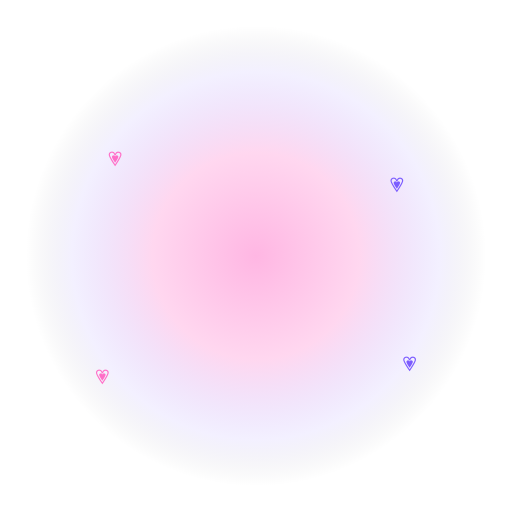
t = 0.00 s
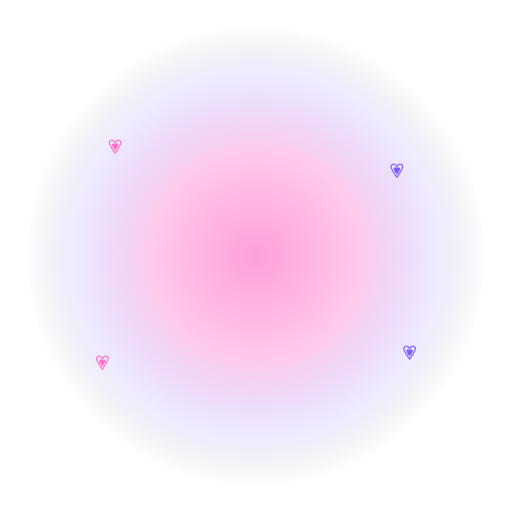
t = 0.40 s
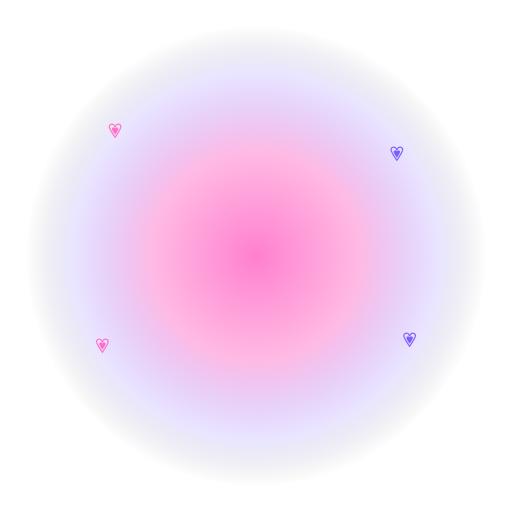
t = 0.90 s
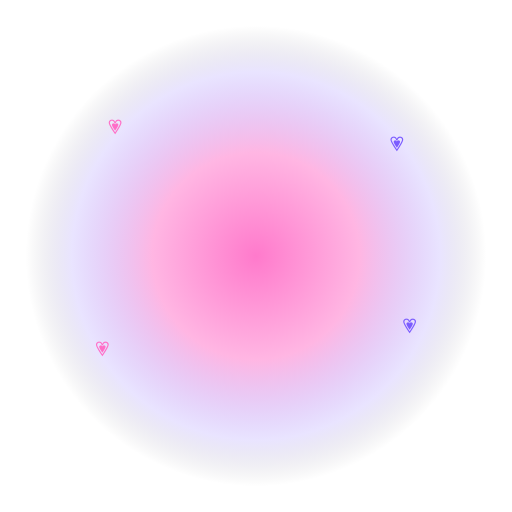
t = 1.40 s
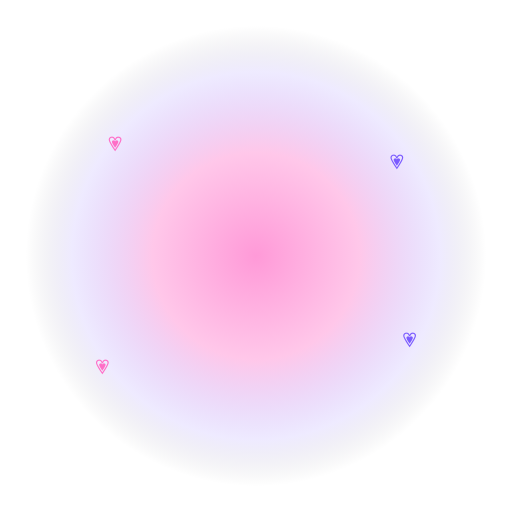
t = 1.93 s
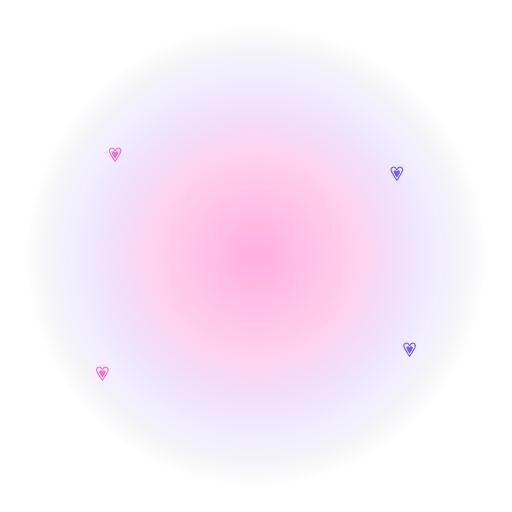
t = 2.28 s

The animated SVG that drew these frames (rendered in a browser with its animation timeline set to each time). Animation: 7 SMIL elements (animate=6,animateTransform=1); one cycle of 2.80 s, repeats indefinitely.

<svg xmlns="http://www.w3.org/2000/svg" viewBox="0 0 400 400" width="400" height="400">
  <defs>
    <radialGradient id="g1" cx="50%" cy="50%" r="50%">
      <stop offset="0%" stop-color="#ff6ec7" stop-opacity="1"/>
      <stop offset="45%" stop-color="#ff6ec7" stop-opacity="0.55"/>
      <stop offset="80%" stop-color="#7b5cff" stop-opacity="0.18"/>
      <stop offset="100%" stop-color="#000" stop-opacity="0"/>
    </radialGradient>
    <radialGradient id="g2" cx="50%" cy="50%" r="50%">
      <stop offset="60%" stop-color="#7b5cff" stop-opacity="0"/>
      <stop offset="85%" stop-color="#7b5cff" stop-opacity="0.9"/>
      <stop offset="100%" stop-color="#7b5cff" stop-opacity="0"/>
    </radialGradient>
    <filter id="b1"><feGaussianBlur stdDeviation="3"/></filter>
  </defs>
  
  <circle cx="200" cy="200" r="180" fill="url(#g1)">
    <animate attributeName="opacity" values="0.5;1;0.5" dur="2.4s" repeatCount="indefinite"/>
  </circle>
  <g font-size="16" text-anchor="middle">
    <text x="90" y="130" fill="#ff6ec7">💗<animate attributeName="y" values="130;100;130" dur="2.4s" repeatCount="indefinite"/></text>
    <text x="310" y="150" fill="#7b5cff">💗<animate attributeName="y" values="150;115;150" dur="2.6s" repeatCount="indefinite"/></text>
    <text x="80" y="300" fill="#ff6ec7">💗<animate attributeName="y" values="300;270;300" dur="2.2s" repeatCount="indefinite"/></text>
    <text x="320" y="290" fill="#7b5cff">💗<animate attributeName="y" values="290;260;290" dur="2.8s" repeatCount="indefinite"/></text>
  </g>
  
  
  
  <text x="200" y="245" font-size="190" text-anchor="middle" dominant-baseline="middle">📸
    <animateTransform attributeName="transform" type="scale" values="1;1.08;1" dur="1.6s" repeatCount="indefinite" additive="sum"/>
    <animate attributeName="y" values="245;235;245" dur="1.6s" repeatCount="indefinite"/>
  </text>
</svg>
